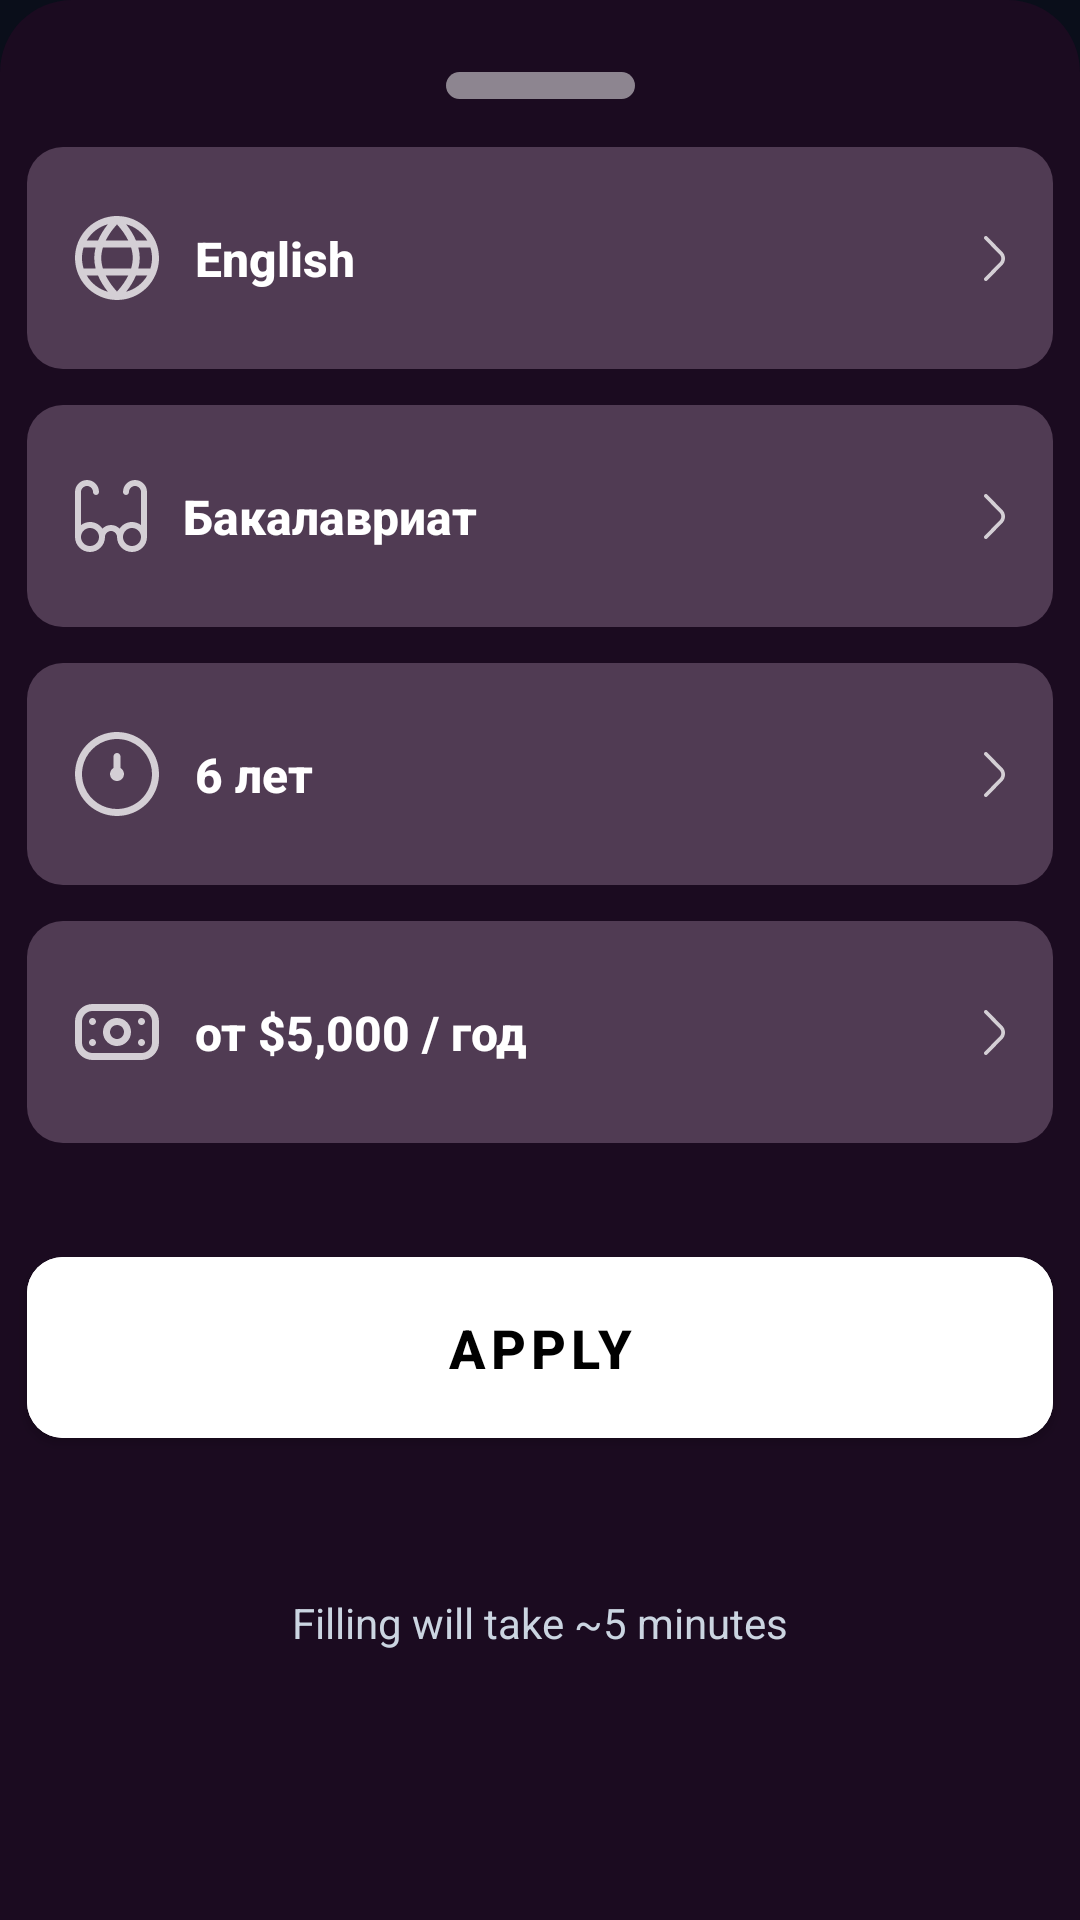

Android layout source for this screen:
<!-- AndroidManifest.xml: application theme Theme.Kleos -->
<!-- res/layout/bottom_sheet_program_detail.xml -->
<?xml version="1.0" encoding="utf-8"?>
<androidx.constraintlayout.widget.ConstraintLayout xmlns:android="http://schemas.android.com/apk/res/android"
    xmlns:app="http://schemas.android.com/apk/res-auto"
    android:layout_width="match_parent"
    android:layout_height="wrap_content"
    android:background="@drawable/bg_bottom_sheet_results"
    android:paddingTop="16dp"
    android:paddingBottom="32dp"
    android:minHeight="400dp">

    
    <View
        android:id="@+id/dragHandle"
        android:layout_width="63dp"
        android:layout_height="9dp"
        android:layout_marginTop="8dp"
        android:background="@drawable/bg_drag_handle"
        app:layout_constraintTop_toTopOf="parent"
        app:layout_constraintStart_toStartOf="parent"
        app:layout_constraintEnd_toEndOf="parent" />

    
    <androidx.constraintlayout.widget.ConstraintLayout
        android:id="@+id/languageCard"
        android:layout_width="342dp"
        android:layout_height="74dp"
        android:layout_marginStart="20dp"
        android:layout_marginTop="16dp"
        android:layout_marginEnd="20dp"
        android:background="@drawable/bg_program_result_card"
        android:paddingStart="16dp"
        android:paddingEnd="16dp"
        android:paddingTop="16dp"
        android:paddingBottom="16dp"
        app:layout_constraintTop_toBottomOf="@id/dragHandle"
        app:layout_constraintStart_toStartOf="parent"
        app:layout_constraintEnd_toEndOf="parent">

        <ImageView
            android:id="@+id/languageIcon"
            android:layout_width="28dp"
            android:layout_height="28dp"
            android:src="@drawable/ic_program_language"
            app:layout_constraintStart_toStartOf="parent"
            app:layout_constraintTop_toTopOf="parent"
            app:layout_constraintBottom_toBottomOf="parent" />

        <TextView
            android:id="@+id/languageText"
            android:layout_width="0dp"
            android:layout_height="wrap_content"
            android:layout_marginStart="12dp"
            android:text="English"
            android:textColor="@android:color/white"
            android:textSize="16sp"
            android:textStyle="bold"
            android:fontFamily="sans-serif-medium"
            app:layout_constraintStart_toEndOf="@id/languageIcon"
            app:layout_constraintEnd_toStartOf="@id/languageArrow"
            app:layout_constraintTop_toTopOf="parent"
            app:layout_constraintBottom_toBottomOf="parent" />

        <ImageView
            android:id="@+id/languageArrow"
            android:layout_width="7dp"
            android:layout_height="15dp"
            android:src="@drawable/ic_arrow_right_filter"
            app:layout_constraintEnd_toEndOf="parent"
            app:layout_constraintTop_toTopOf="parent"
            app:layout_constraintBottom_toBottomOf="parent" />
    </androidx.constraintlayout.widget.ConstraintLayout>

    
    <androidx.constraintlayout.widget.ConstraintLayout
        android:id="@+id/levelCard"
        android:layout_width="342dp"
        android:layout_height="74dp"
        android:layout_marginStart="20dp"
        android:layout_marginTop="12dp"
        android:layout_marginEnd="20dp"
        android:background="@drawable/bg_program_result_card"
        android:paddingStart="16dp"
        android:paddingEnd="16dp"
        android:paddingTop="16dp"
        android:paddingBottom="16dp"
        app:layout_constraintTop_toBottomOf="@id/languageCard"
        app:layout_constraintStart_toStartOf="parent"
        app:layout_constraintEnd_toEndOf="parent">

        <ImageView
            android:id="@+id/levelIcon"
            android:layout_width="24dp"
            android:layout_height="24dp"
            android:src="@drawable/ic_program_degree"
            app:layout_constraintStart_toStartOf="parent"
            app:layout_constraintTop_toTopOf="parent"
            app:layout_constraintBottom_toBottomOf="parent" />

        <TextView
            android:id="@+id/levelText"
            android:layout_width="0dp"
            android:layout_height="wrap_content"
            android:layout_marginStart="12dp"
            android:text="Бакалавриат"
            android:textColor="@android:color/white"
            android:textSize="16sp"
            android:textStyle="bold"
            android:fontFamily="sans-serif-medium"
            app:layout_constraintStart_toEndOf="@id/levelIcon"
            app:layout_constraintEnd_toStartOf="@id/levelArrow"
            app:layout_constraintTop_toTopOf="parent"
            app:layout_constraintBottom_toBottomOf="parent" />

        <ImageView
            android:id="@+id/levelArrow"
            android:layout_width="7dp"
            android:layout_height="15dp"
            android:src="@drawable/ic_arrow_right_filter"
            app:layout_constraintEnd_toEndOf="parent"
            app:layout_constraintTop_toTopOf="parent"
            app:layout_constraintBottom_toBottomOf="parent" />
    </androidx.constraintlayout.widget.ConstraintLayout>

    
    <androidx.constraintlayout.widget.ConstraintLayout
        android:id="@+id/durationCard"
        android:layout_width="342dp"
        android:layout_height="74dp"
        android:layout_marginStart="20dp"
        android:layout_marginTop="12dp"
        android:layout_marginEnd="20dp"
        android:background="@drawable/bg_program_result_card"
        android:paddingStart="16dp"
        android:paddingEnd="16dp"
        android:paddingTop="16dp"
        android:paddingBottom="16dp"
        app:layout_constraintTop_toBottomOf="@id/levelCard"
        app:layout_constraintStart_toStartOf="parent"
        app:layout_constraintEnd_toEndOf="parent">

        <ImageView
            android:id="@+id/durationIcon"
            android:layout_width="28dp"
            android:layout_height="28dp"
            android:src="@drawable/ic_program_clock"
            app:layout_constraintStart_toStartOf="parent"
            app:layout_constraintTop_toTopOf="parent"
            app:layout_constraintBottom_toBottomOf="parent" />

        <TextView
            android:id="@+id/durationText"
            android:layout_width="0dp"
            android:layout_height="wrap_content"
            android:layout_marginStart="12dp"
            android:text="6 лет"
            android:textColor="@android:color/white"
            android:textSize="16sp"
            android:textStyle="bold"
            android:fontFamily="sans-serif-medium"
            app:layout_constraintStart_toEndOf="@id/durationIcon"
            app:layout_constraintEnd_toStartOf="@id/durationArrow"
            app:layout_constraintTop_toTopOf="parent"
            app:layout_constraintBottom_toBottomOf="parent" />

        <ImageView
            android:id="@+id/durationArrow"
            android:layout_width="7dp"
            android:layout_height="15dp"
            android:src="@drawable/ic_arrow_right_filter"
            app:layout_constraintEnd_toEndOf="parent"
            app:layout_constraintTop_toTopOf="parent"
            app:layout_constraintBottom_toBottomOf="parent" />
    </androidx.constraintlayout.widget.ConstraintLayout>

    
    <androidx.constraintlayout.widget.ConstraintLayout
        android:id="@+id/tuitionCard"
        android:layout_width="342dp"
        android:layout_height="74dp"
        android:layout_marginStart="20dp"
        android:layout_marginTop="12dp"
        android:layout_marginEnd="20dp"
        android:background="@drawable/bg_program_result_card"
        android:paddingStart="16dp"
        android:paddingEnd="16dp"
        android:paddingTop="16dp"
        android:paddingBottom="16dp"
        app:layout_constraintTop_toBottomOf="@id/durationCard"
        app:layout_constraintStart_toStartOf="parent"
        app:layout_constraintEnd_toEndOf="parent">

        <ImageView
            android:id="@+id/tuitionIcon"
            android:layout_width="28dp"
            android:layout_height="19dp"
            android:src="@drawable/ic_program_money"
            app:layout_constraintStart_toStartOf="parent"
            app:layout_constraintTop_toTopOf="parent"
            app:layout_constraintBottom_toBottomOf="parent" />

        <TextView
            android:id="@+id/tuitionText"
            android:layout_width="0dp"
            android:layout_height="wrap_content"
            android:layout_marginStart="12dp"
            android:text="от $5,000 / год"
            android:textColor="@android:color/white"
            android:textSize="16sp"
            android:textStyle="bold"
            android:fontFamily="sans-serif-medium"
            app:layout_constraintStart_toEndOf="@id/tuitionIcon"
            app:layout_constraintEnd_toStartOf="@id/tuitionArrow"
            app:layout_constraintTop_toTopOf="parent"
            app:layout_constraintBottom_toBottomOf="parent" />

        <ImageView
            android:id="@+id/tuitionArrow"
            android:layout_width="7dp"
            android:layout_height="15dp"
            android:src="@drawable/ic_arrow_right_filter"
            app:layout_constraintEnd_toEndOf="parent"
            app:layout_constraintTop_toTopOf="parent"
            app:layout_constraintBottom_toBottomOf="parent" />
    </androidx.constraintlayout.widget.ConstraintLayout>

    
    <com.google.android.material.button.MaterialButton
        android:id="@+id/applyButton"
        android:layout_width="342dp"
        android:layout_height="wrap_content"
        android:layout_marginStart="20dp"
        android:layout_marginTop="32dp"
        android:layout_marginEnd="20dp"
        android:text="@string/button_apply"
        android:textColor="@android:color/black"
        android:textSize="18sp"
        android:textStyle="bold"
        android:backgroundTint="@android:color/white"
        android:paddingTop="18dp"
        android:paddingBottom="18dp"
        app:cornerRadius="12dp"
        app:layout_constraintTop_toBottomOf="@id/tuitionCard"
        app:layout_constraintStart_toStartOf="parent"
        app:layout_constraintEnd_toEndOf="parent" />

    
    <TextView
        android:id="@+id/timeNoteText"
        android:layout_width="wrap_content"
        android:layout_height="wrap_content"
        android:layout_marginTop="8dp"
        android:layout_marginBottom="20dp"
        android:text="@string/admission_fill_time"
        android:textColor="#CBD5E1"
        android:textSize="14sp"
        app:layout_constraintTop_toBottomOf="@id/applyButton"
        app:layout_constraintStart_toStartOf="parent"
        app:layout_constraintEnd_toEndOf="parent"
        app:layout_constraintBottom_toBottomOf="parent" />

</androidx.constraintlayout.widget.ConstraintLayout>
<!-- resources referenced by this layout -->
<resources>
  <!-- drawable bg_bottom_sheet_results (drawable) -->
  <?xml version="1.0" encoding="utf-8"?>
  <shape xmlns:android="http://schemas.android.com/apk/res/android"
      android:shape="rectangle">
      <solid android:color="@color/program_results_bg" />
      <corners
          android:topLeftRadius="24dp"
          android:topRightRadius="24dp" />
  </shape>
  <!-- drawable bg_drag_handle (drawable) -->
  <?xml version="1.0" encoding="utf-8"?>
  <shape xmlns:android="http://schemas.android.com/apk/res/android"
      android:shape="rectangle">
      <solid android:color="#80FFFFFF" />
      <corners android:radius="4.5dp" />
  </shape>
  <!-- drawable bg_program_result_card (drawable) -->
  <?xml version="1.0" encoding="utf-8"?>
  <shape xmlns:android="http://schemas.android.com/apk/res/android"
      android:shape="rectangle">
      <solid android:color="@color/program_results_card_bg" />
      <corners android:radius="12dp" />
  </shape>
  <string name="admission_fill_time">Filling will take ~5 minutes</string>
  <string name="button_apply">Apply</string>
  <style name="Theme.Kleos" parent="Theme.MaterialComponents.NoActionBar">
          
          <item name="colorPrimary">@color/kleos_blue</item>
          <item name="colorPrimaryVariant">@color/kleos_blue_variant</item>
          <item name="colorOnPrimary">@color/white</item>
          
          <item name="colorSecondary">@color/kleos_blue_light</item>
          <item name="colorSecondaryVariant">@color/kleos_blue_dark</item>
          <item name="colorOnSecondary">@color/white</item>
          
          <item name="android:statusBarColor">@color/dark_background</item>
          <item name="android:windowLightStatusBar">false</item>
          
          <item name="android:colorBackground">@color/dark_background</item>
          <item name="colorSurface">@color/dark_surface</item>
          <item name="colorSurfaceVariant">@color/dark_surface_variant</item>
          <item name="colorOnSurface">@color/dark_on_surface</item>
          <item name="colorOnSurfaceVariant">@color/dark_on_surface_variant</item>
          
          <item name="colorOutline">@color/dark_outline</item>
          <item name="colorOutlineVariant">@color/dark_outline_variant</item>
          
          <item name="colorControlHighlight">@color/kleos_blue_ripple</item>
          
          <item name="cardBackgroundColor">@color/dark_surface</item>
      </style>
  <color name="program_results_bg">#A3240A24</color>
  <color name="program_results_card_bg">#40EDC9EA</color>
  <color name="kleos_blue">#3B82F6</color>
  <color name="kleos_blue_variant">#2563EB</color>
  <color name="white">#FFFFFFFF</color>
  <color name="kleos_blue_light">#60A5FA</color>
  <color name="kleos_blue_dark">#1E40AF</color>
  <color name="dark_background">#0A0E1A</color>
  <color name="dark_surface">#151B2E</color>
  <color name="dark_surface_variant">#1E293B</color>
  <color name="dark_on_surface">#F8FAFC</color>
  <color name="dark_on_surface_variant">#CBD5E1</color>
  <color name="dark_outline">#334155</color>
  <color name="dark_outline_variant">#475569</color>
  <color name="kleos_blue_ripple">#332563EB</color>
</resources>
